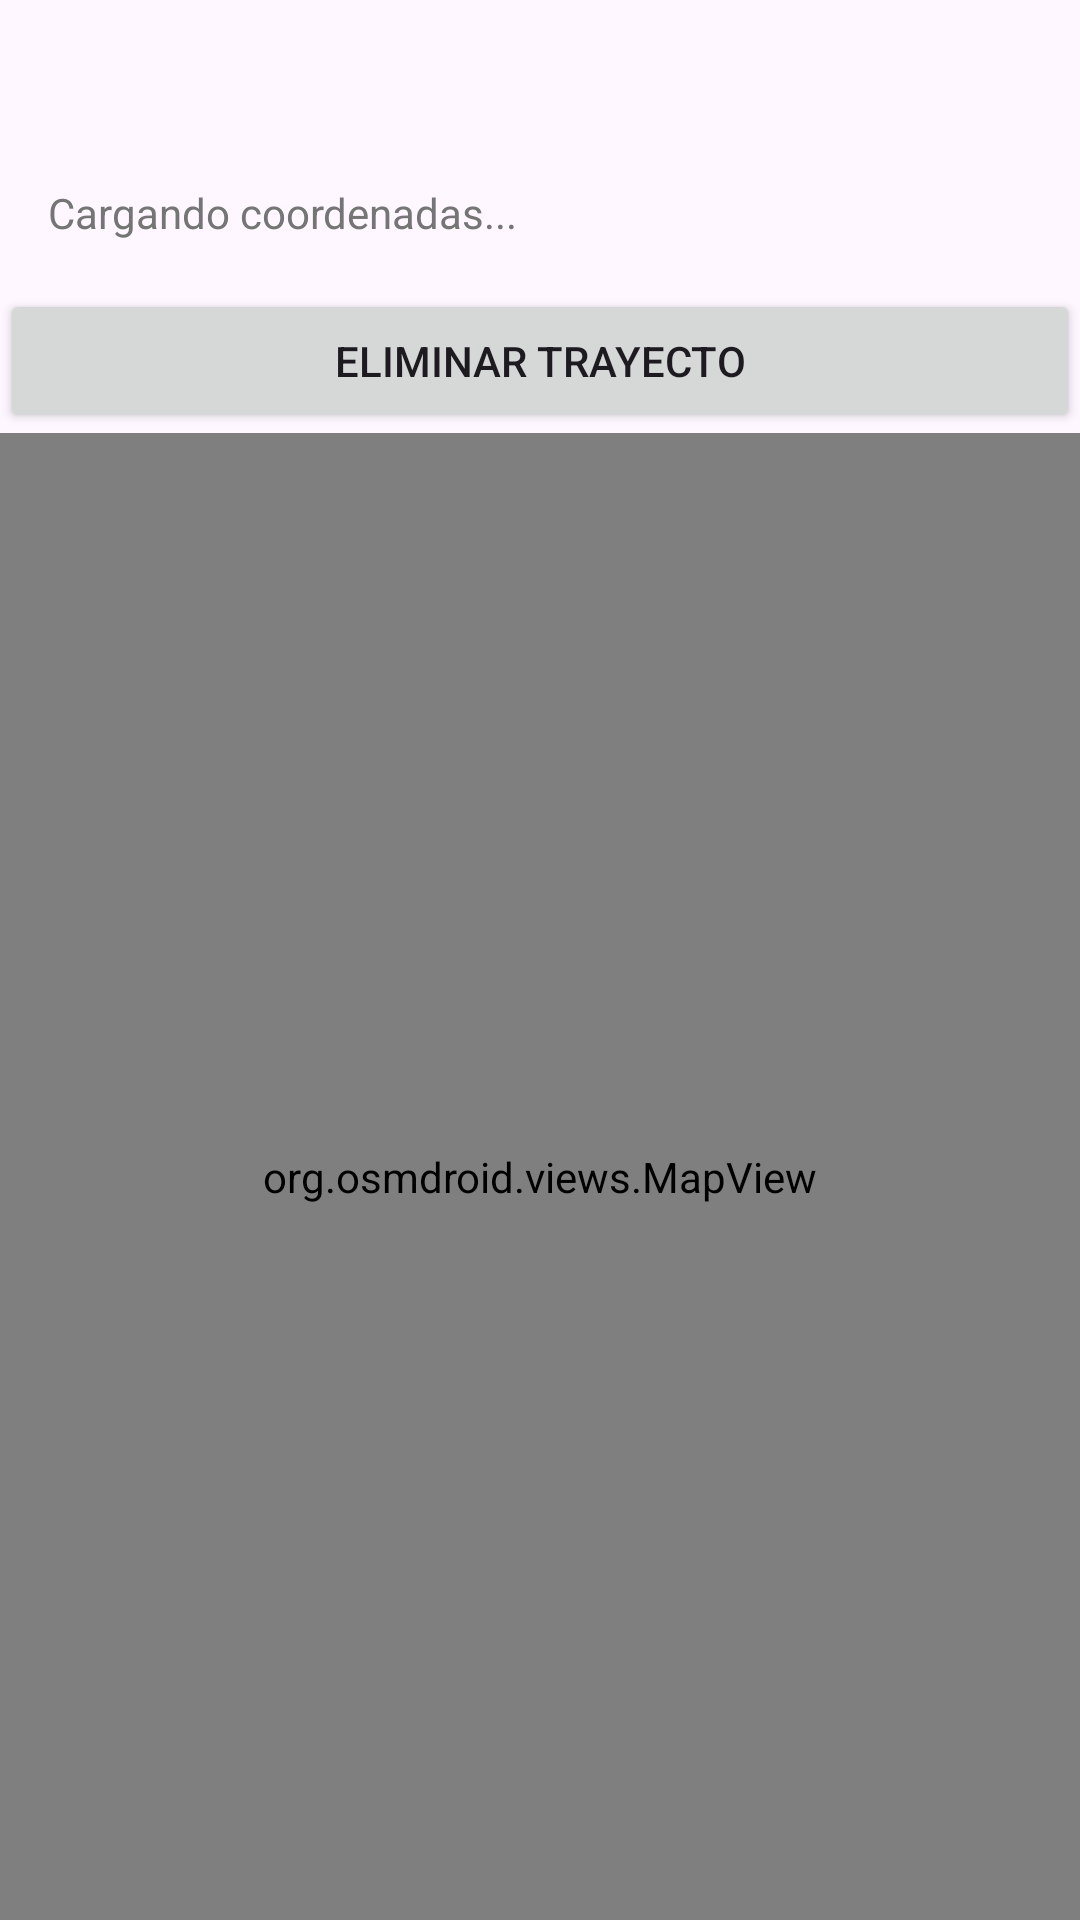

Write the Android layout XML for this screen, with the resource values it uses.
<!-- AndroidManifest.xml: application theme Theme.DAM1pR -->
<!-- res/layout/activity_mapa_trayecto.xml -->
<?xml version="1.0" encoding="utf-8"?>
<LinearLayout xmlns:android="http://schemas.android.com/apk/res/android"
    xmlns:app="http://schemas.android.com/apk/res-auto"
    android:id="@+id/main"
    android:layout_width="match_parent"
    android:layout_height="match_parent"
    android:orientation="vertical">

    <TextView
        android:id="@+id/tvTitulo"
        android:layout_width="match_parent"
        android:layout_height="wrap_content"
        android:paddingStart="16dp"
        android:paddingTop="16dp"
        android:paddingEnd="16dp"
        android:textSize="22sp"
        android:textStyle="bold" />

    <TextView
        android:id="@+id/tvResumen"
        android:layout_width="match_parent"
        android:layout_height="wrap_content"
        android:padding="16dp"
        android:text="Cargando coordenadas..."
        android:textColor="#757575" />

    <Button
        android:id="@+id/Eliminar"
        android:layout_width="match_parent"
        android:layout_height="wrap_content"
        android:keyboardNavigationCluster="false"
        android:onClick="EliminarTrayecto"
        android:text="Eliminar Trayecto"
        android:textColorLink="#4CAF50"
        app:rippleColor="#FFFFFF" />

    <org.osmdroid.views.MapView
        android:id="@+id/mapa"
        android:layout_width="match_parent"
        android:layout_height="0dp"
        android:layout_weight="1" />

</LinearLayout>
<!-- resources referenced by this layout -->
<resources>
  <style name="Theme.DAM1pR" parent="Base.Theme.DAM1pR" />
  <style name="Base.Theme.DAM1pR" parent="Theme.Material3.DayNight.NoActionBar">
          
          
      </style>
</resources>
